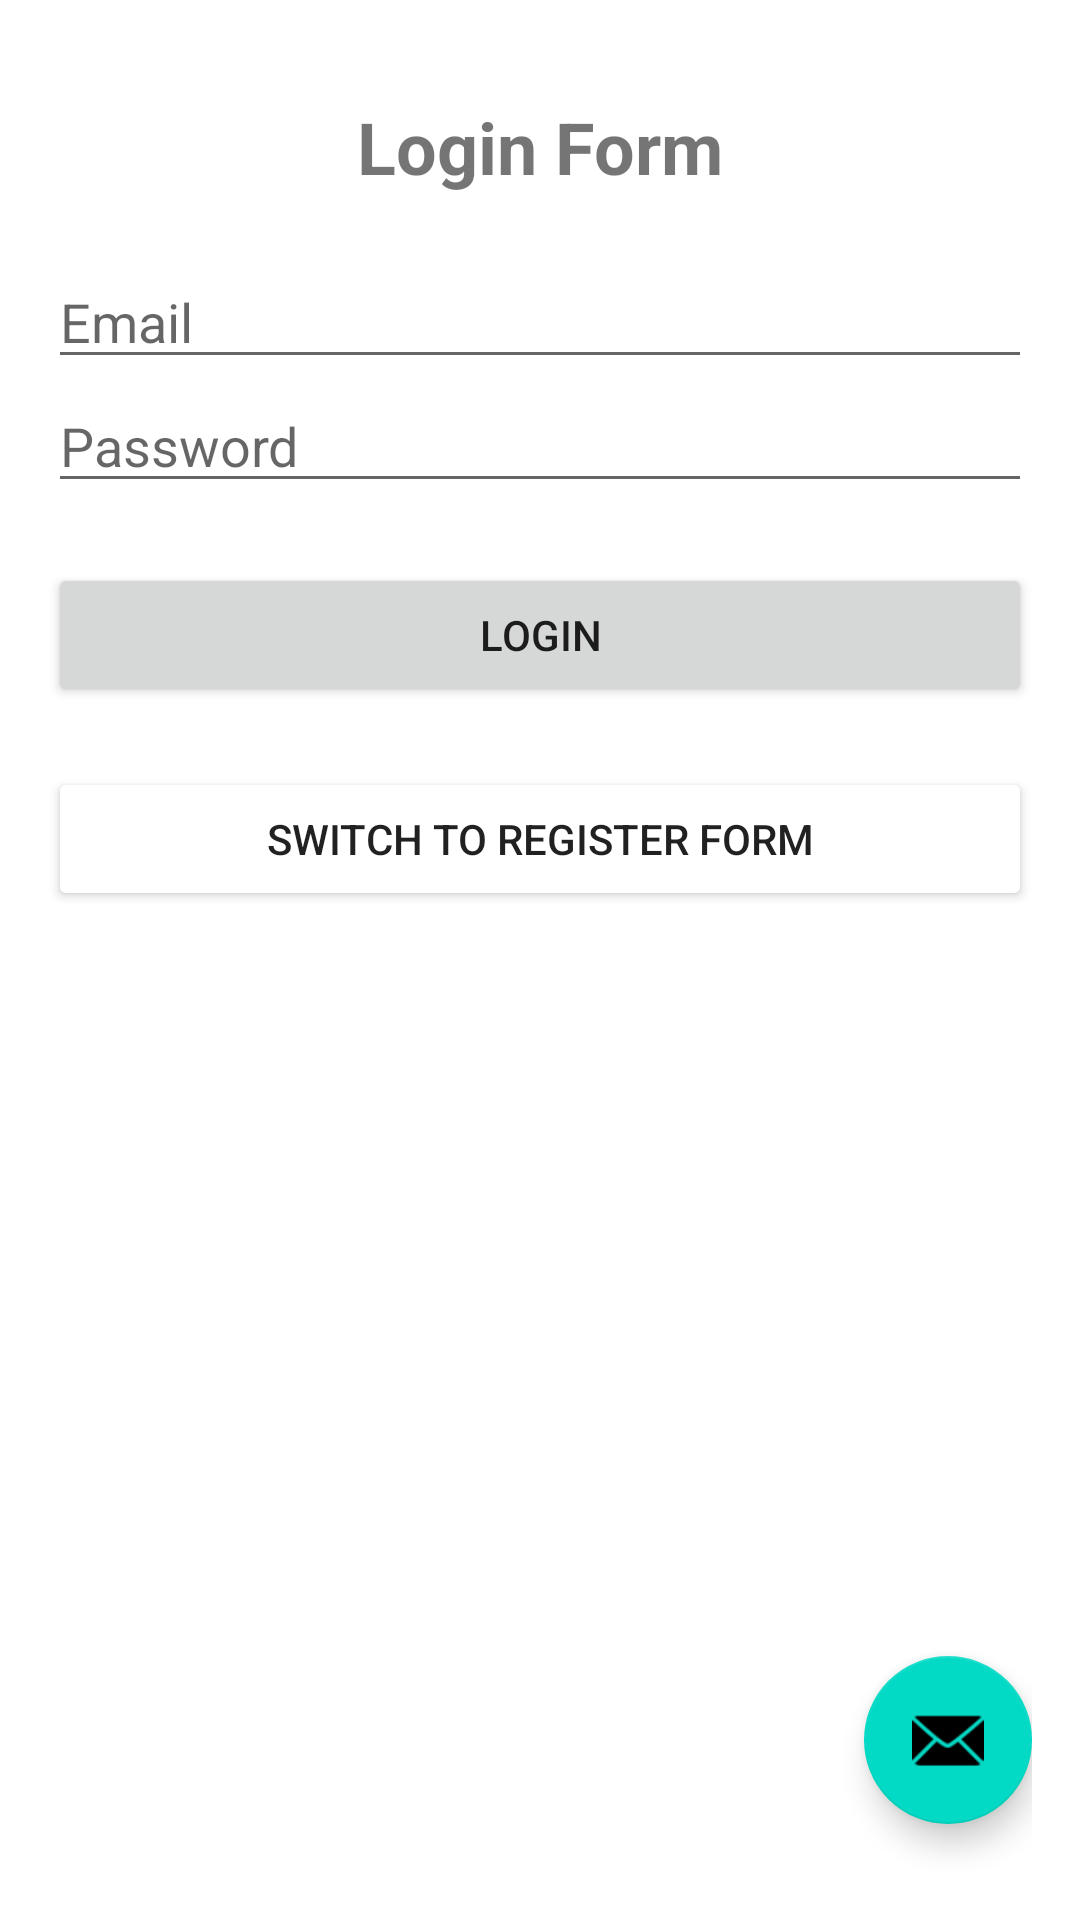

This screen was rendered from an Android layout file. Write that file and the resources it references.
<!-- AndroidManifest.xml: application theme Theme.RMASapp -->
<!-- res/layout/fragment_login_form.xml -->
<?xml version="1.0" encoding="utf-8"?>
<androidx.constraintlayout.widget.ConstraintLayout xmlns:android="http://schemas.android.com/apk/res/android"
    xmlns:app="http://schemas.android.com/apk/res-auto"
    android:layout_width="match_parent"
    android:layout_height="match_parent"
    android:padding="16dp">

    <LinearLayout
        android:id="@+id/formRegister"
        android:layout_width="match_parent"
        android:layout_height="match_parent"
        android:orientation="vertical"
        android:paddingTop="50px"
        android:visibility="gone"
        >

        <TextView
            android:layout_width="match_parent"
            android:layout_height="wrap_content"
            android:layout_marginBottom="60px"
            android:text="Register Form"
            android:textAlignment="center"
            android:textSize="24sp"
            android:textStyle="bold"></TextView>
    <EditText
        android:id="@+id/etFirstName"
        android:layout_width="match_parent"
        android:layout_height="wrap_content"
        android:hint="First Name"
        android:inputType="text"
        app:layout_constraintEnd_toEndOf="parent"
        app:layout_constraintStart_toStartOf="parent"
        app:layout_constraintTop_toTopOf="parent" />

    <EditText
        android:id="@+id/etLastName"
        android:layout_width="match_parent"
        android:layout_height="wrap_content"
        android:hint="Last Name"
        android:inputType="text"
        app:layout_constraintEnd_toEndOf="parent"
        app:layout_constraintStart_toStartOf="parent"
        app:layout_constraintTop_toBottomOf="@+id/etFirstName" />

    <EditText
        android:id="@+id/etEmail"
        android:layout_width="match_parent"
        android:layout_height="wrap_content"
        android:hint="Email"
        android:inputType="textEmailAddress"
        app:layout_constraintEnd_toEndOf="parent"
        app:layout_constraintStart_toStartOf="parent"
        app:layout_constraintTop_toBottomOf="@+id/etLastName" />

    <EditText
        android:id="@+id/etPhone"
        android:layout_width="match_parent"
        android:layout_height="wrap_content"
        android:hint="Phone"
        android:inputType="phone"
        app:layout_constraintEnd_toEndOf="parent"
        app:layout_constraintStart_toStartOf="parent"
        app:layout_constraintTop_toBottomOf="@+id/etEmail" />

        <EditText
            android:id="@+id/etPassword"
            android:layout_width="match_parent"
            android:layout_height="wrap_content"
            android:hint="Password"
            android:inputType="textPassword"
            app:layout_constraintEnd_toEndOf="parent"
            app:layout_constraintStart_toStartOf="parent"
            app:layout_constraintTop_toBottomOf="@+id/etPhone" />

        <EditText
            android:id="@+id/etConfPassword"
            android:layout_width="match_parent"
            android:layout_height="wrap_content"
            android:hint="Confirm Password"
            android:inputType="textPassword"
            app:layout_constraintEnd_toEndOf="parent"
            app:layout_constraintStart_toStartOf="parent"
            app:layout_constraintTop_toBottomOf="@+id/etPhone" />

    <Button
        android:id="@+id/btnRegister"
        android:layout_width="match_parent"
        android:layout_height="wrap_content"
        android:text="Register"
        android:layout_marginTop="60px"
        app:layout_constraintEnd_toEndOf="parent"
        app:layout_constraintStart_toStartOf="parent"
        app:layout_constraintTop_toBottomOf="@+id/etPassword" />

    <Button
        android:id="@+id/btnSwitchLogin"
        android:layout_width="match_parent"
        android:layout_height="wrap_content"
        android:layout_marginTop="60px"
        android:text="Switch to Login Form"
        android:backgroundTint="@color/common_google_signin_btn_text_light_default"
        app:layout_constraintEnd_toEndOf="parent"
        app:layout_constraintStart_toStartOf="parent"
        app:layout_constraintTop_toBottomOf="@+id/btnLogin" />

    </LinearLayout>

    <LinearLayout
        android:id="@+id/formLogin"
        android:layout_width="match_parent"
        android:layout_height="match_parent"
        android:orientation="vertical"
        android:paddingTop="50px"
        >

        <TextView
            android:layout_width="match_parent"
            android:layout_height="wrap_content"
            android:layout_marginBottom="60px"
            android:text="Login Form"
            android:textAlignment="center"
            android:textSize="24sp"
            android:textStyle="bold"></TextView>

        <EditText
            android:id="@+id/etEmailLogin"
            android:layout_width="match_parent"
            android:layout_height="wrap_content"
            android:hint="Email"
            android:inputType="textEmailAddress"
            app:layout_constraintEnd_toEndOf="parent"
            app:layout_constraintStart_toStartOf="parent"
            app:layout_constraintTop_toBottomOf="@+id/etLastName" />

        <EditText
            android:id="@+id/etPasswordLogin"
            android:layout_width="match_parent"
            android:layout_height="wrap_content"
            android:hint="Password"
            android:inputType="textPassword"
            app:layout_constraintEnd_toEndOf="parent"
            app:layout_constraintStart_toStartOf="parent"
            app:layout_constraintTop_toBottomOf="@+id/etPhone" />
        <Button
            android:id="@+id/btnLogin"
            android:layout_width="match_parent"
            android:layout_height="wrap_content"
            android:text="Login"
            android:layout_marginTop="60px"
            app:layout_constraintEnd_toEndOf="parent"
            app:layout_constraintStart_toStartOf="parent"
            app:layout_constraintTop_toBottomOf="@+id/etPassword" />

        <Button
            android:id="@+id/btnSwitchRegister"
            android:layout_width="match_parent"
            android:layout_height="wrap_content"
            android:layout_marginTop="60px"
            android:text="Switch to Register Form"
            android:backgroundTint="@color/common_google_signin_btn_text_light_default"
            app:layout_constraintEnd_toEndOf="parent"
            app:layout_constraintStart_toStartOf="parent"
            app:layout_constraintTop_toBottomOf="@+id/btnLogin" />

    </LinearLayout>

    <com.google.android.material.floatingactionbutton.FloatingActionButton
        android:id="@+id/fab"
        android:layout_width="wrap_content"
        android:layout_height="wrap_content"
        android:layout_gravity="bottom|end"
        app:layout_constraintBottom_toBottomOf="parent"
        app:layout_constraintRight_toRightOf="parent"
        android:layout_marginEnd="@dimen/fab_margin"
        android:layout_marginBottom="16dp"
        app:srcCompat="@android:drawable/ic_dialog_email" />
</androidx.constraintlayout.widget.ConstraintLayout>
<!-- resources referenced by this layout -->
<resources>
  <style name="Theme.RMASapp" parent="Theme.MaterialComponents.DayNight.DarkActionBar">
          
          <item name="colorPrimary">@color/purple_500</item>
          <item name="colorPrimaryVariant">@color/purple_700</item>
          <item name="colorOnPrimary">@color/white</item>
          
          <item name="colorSecondary">@color/teal_200</item>
          <item name="colorSecondaryVariant">@color/teal_700</item>
          <item name="colorOnSecondary">@color/black</item>
          
          <item name="android:statusBarColor">?attr/colorPrimaryVariant</item>
          
      </style>
  <!-- not gathered from this repository: default colours our renderer supplied (Android Studio template values) -->
  <color name="purple_500">#FF6200EE</color>
  <color name="purple_700">#FF3700B3</color>
  <color name="teal_200">#FF03DAC5</color>
  <color name="teal_700">#FF018786</color>
  <color name="black">#FF000000</color>
  <color name="white">#FFFFFFFF</color>
</resources>
